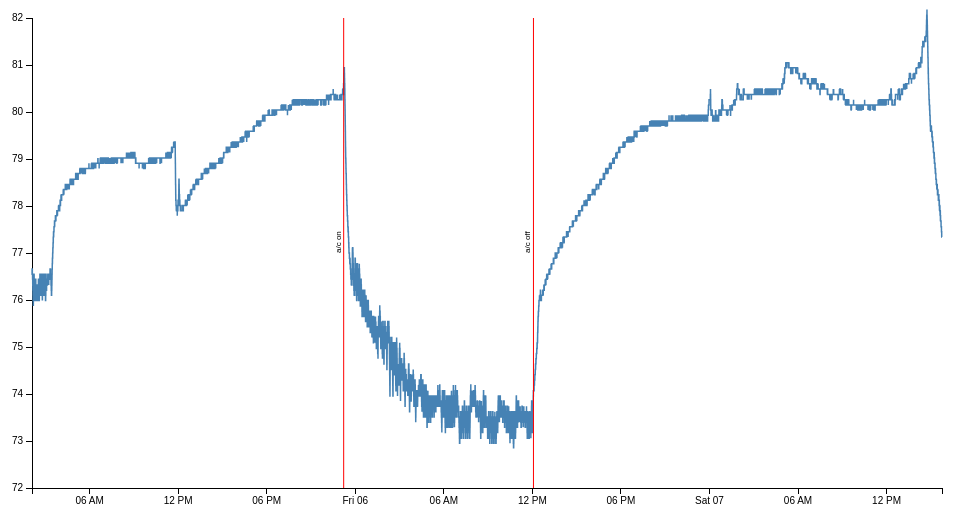
D3 v2 page, settled after 360 driven frames (6 s of simulated time); the page loaded 2 data file(s).


            $(document).ready(function() {
                    d3.csv("temperature.txt", function(csv) {
                        var margin = {top: 10, right: 10, bottom: 20, left: 40},
                            width = 960 - margin.left - margin.right,
                            height = 500 - margin.top - margin.bottom;

                        var x = d3.time.scale()
                            .domain([csv[0]["ts"],csv[csv.length-1]["ts"]])
                            .range([0,width]);

                        var y = d3.scale.linear()
                            .domain([72,82])
                            .range([height, 0]);

                        var xAxis = d3.svg.axis()
                            .scale(x)
                            .orient("bottom");

                        var yAxis = d3.svg.axis()
                            .scale(y)
                            .orient("left");

                        var line = d3.svg.line()
                            .x(function(d) { return x(d.ts); })
                            .y(function(d) { return y(d.temp); });

                        var svg = d3.select("body").append("svg")
                            .datum(csv)
                            .attr("width", width + margin.left + margin.right)
                            .attr("height", height + margin.top + margin.bottom)
                        .append("g")
                            .attr("transform", "translate(" + margin.left + "," + margin.top + ")");

                        svg.append("g")
                            .attr("class", "x axis")
                            .attr("transform", "translate(0," + height + ")")
                            .call(xAxis);

                        svg.append("g")
                            .attr("class", "y axis")
                            .call(yAxis);

                        svg.append("path")
                            .attr("class", "line")
                            .attr("d", line);

                        d3.csv("events.txt", function(csv) {
                            var events = svg.selectAll("event")
                                .data(csv)

                            var eventGroups = events.enter().append("g")
                                .attr("transform", function(d) { return "translate(" + x(d.ts) + "," + height + ")"; });

                            eventGroups.append("line")
                                    .attr("class", "event")
                                    .attr("x2", 0)
                                    .attr("y2", -height);
                            eventGroups.append("text")
                                    .attr("transform", "rotate(270)")
                                    .attr("class", "event-text")
                                    .attr("x", height/2)
                                    .attr("y", -3)
                                    .text(function(d) { return d.text });
                        });
                    });
            });

        

### data: temperature.txt
temp, ts
76.55, 1341453958830
76.55, 1341453964612
76.55, 1341453970395
76.55, 1341453976178
76.66, 1341453981962
76.66, 1341453987745
76.55, 1341453993528
76.55, 1341453999307
76.55, 1341454005091
76.55, 1341454010874
76.55, 1341454016657
76.66, 1341454022441
76.55, 1341454028224
76.55, 1341454034007
76.66, 1341454039787
76.55, 1341454045570
76.55, 1341454051353
76.55, 1341454057136
76.55, 1341454062920
76.55, 1341454068703
76.55, 1341454074482
76.55, 1341454080266
76.55, 1341454086049
76.55, 1341454091832
76.44, 1341454097616
76.55, 1341454103399
76.44, 1341454109182
76.44, 1341454114961
76.44, 1341454120745
76.44, 1341454126528
76.44, 1341454132311
76.32, 1341454138095
76.32, 1341454143878
76.32, 1341454149661
76.32, 1341454155440
76.32, 1341454161224
76.21, 1341454167007
76.32, 1341454172791
76.21, 1341454178574
76.21, 1341454184357
76.21, 1341454190140
76.21, 1341454195920
76.10, 1341454201703
76.21, 1341454207486
76.10, 1341454213270
76.10, 1341454219053
75.99, 1341454224836
75.99, 1341454230620
76.10, 1341454236399
75.99, 1341454242182
75.99, 1341454247965
75.99, 1341454253749
75.99, 1341454259532
75.99, 1341454265315
75.99, 1341454271099
75.99, 1341454276878
75.99, 1341454282661
75.87, 1341454288445
75.99, 1341454294228
75.99, 1341454300011
... 38,324 more rows

### data: events.txt
ts, text
1341529979270, a/c on
1341576269327, a/c off